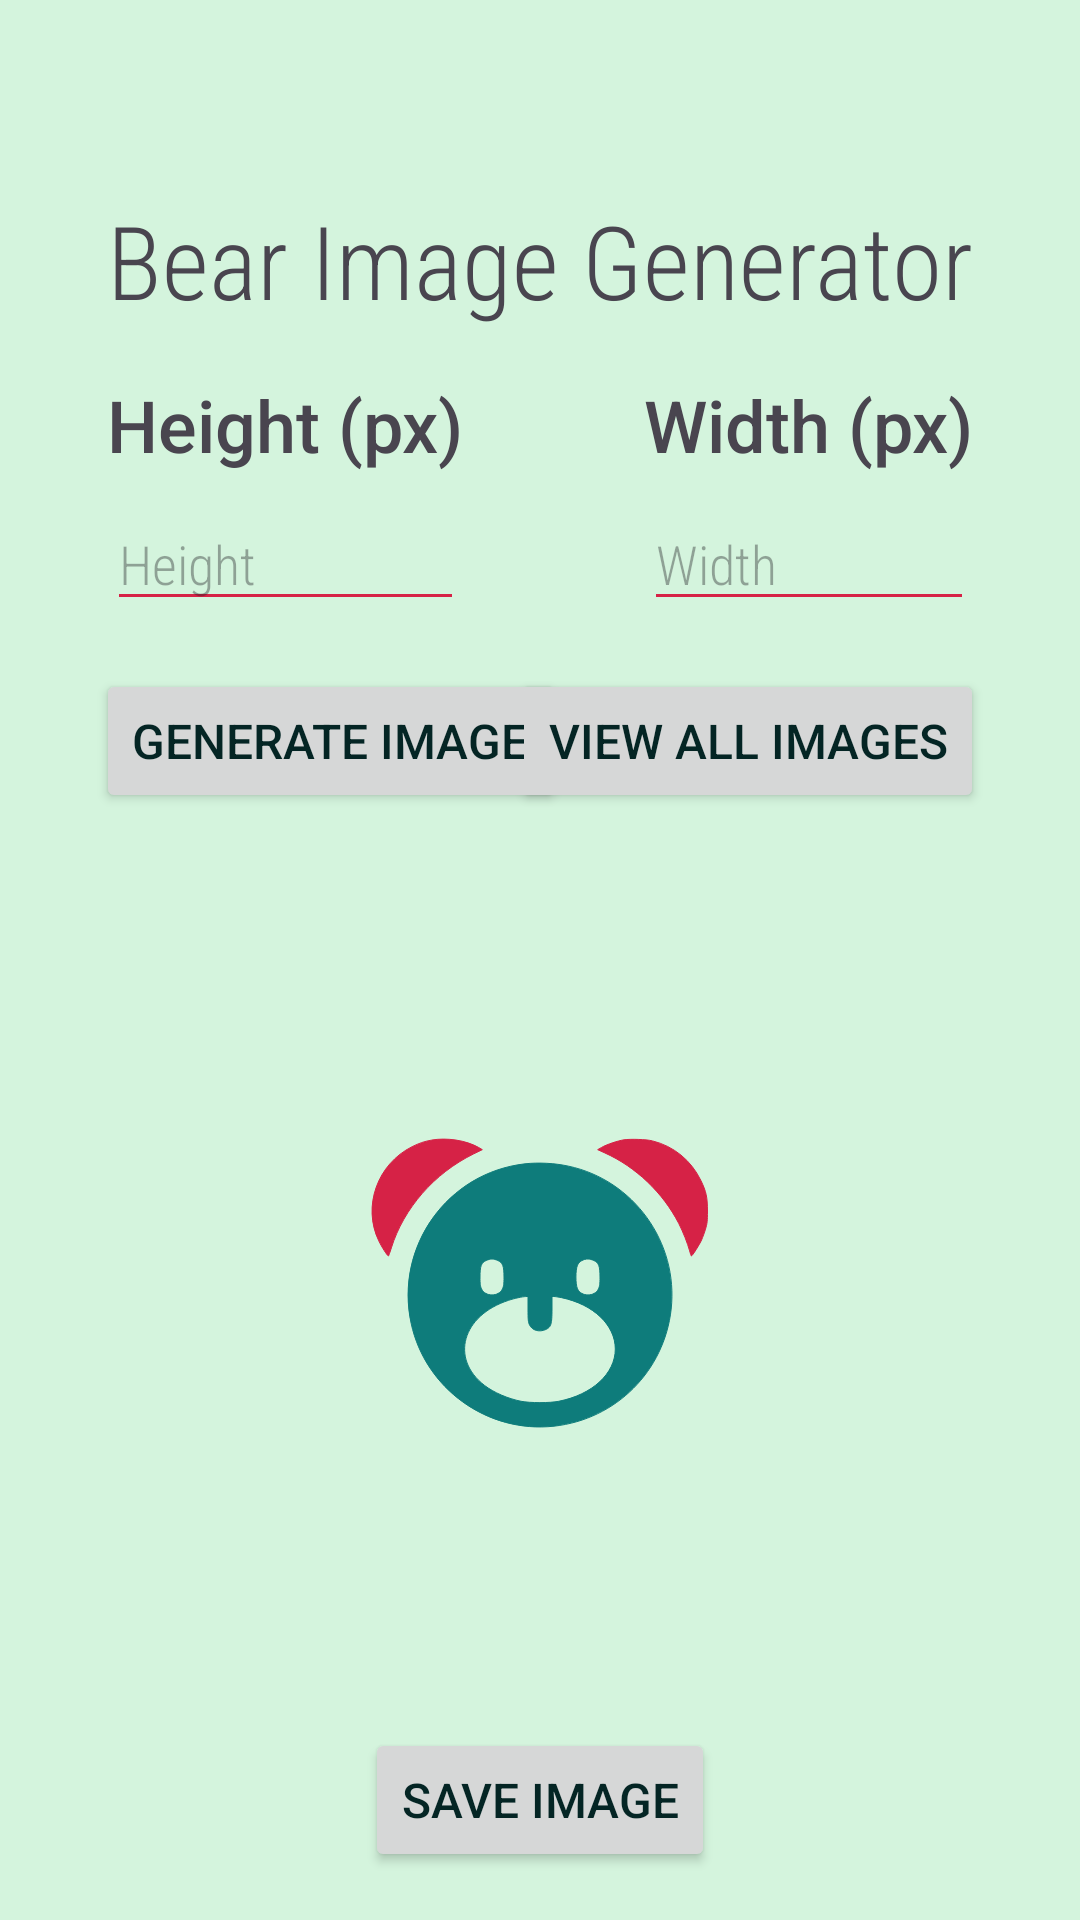

Produce the Android XML layout that renders to this screen, including the resource entries it uses.
<!-- AndroidManifest.xml: application theme Base.Theme.FinalProjectAndroid -->
<!-- res/layout/activity_bear.xml -->
<?xml version="1.0" encoding="utf-8"?>
<androidx.constraintlayout.widget.ConstraintLayout xmlns:android="http://schemas.android.com/apk/res/android"
    xmlns:app="http://schemas.android.com/apk/res-auto"
    xmlns:tools="http://schemas.android.com/tools"
    android:layout_width="match_parent"
    android:layout_height="match_parent"
    tools:context=".BearActivity">

    <TextView
        android:id="@+id/bearTitle"
        android:layout_width="wrap_content"
        android:layout_height="wrap_content"
        android:layout_marginTop="64dp"
        android:text="@string/bear_app_name"
        android:textSize="34sp"
        app:layout_constraintEnd_toEndOf="parent"
        app:layout_constraintStart_toStartOf="parent"
        app:layout_constraintTop_toTopOf="parent" />

    <TextView
        android:id="@+id/textView5"
        android:layout_width="wrap_content"
        android:layout_height="wrap_content"
        android:layout_marginTop="16dp"
        android:fontFamily="sans-serif-medium"
        android:text="@string/bear_h"
        android:textSize="24sp"
        app:layout_constraintStart_toStartOf="@+id/bearTitle"
        app:layout_constraintTop_toBottomOf="@+id/bearTitle" />

    <TextView
        android:id="@+id/textView6"
        android:layout_width="wrap_content"
        android:layout_height="wrap_content"
        android:layout_marginTop="16dp"
        android:fontFamily="sans-serif-medium"
        android:text="@string/bear_w"
        android:textSize="24sp"
        app:layout_constraintEnd_toEndOf="@+id/bearTitle"
        app:layout_constraintTop_toBottomOf="@+id/bearTitle" />

    <EditText
        android:id="@+id/heightInput"
        android:layout_width="0dp"
        android:layout_height="wrap_content"
        android:layout_marginTop="8dp"
        android:ems="10"
        android:hint="@string/bear_h_hint"
        android:inputType="number"
        app:layout_constraintEnd_toEndOf="@+id/textView5"
        app:layout_constraintStart_toStartOf="@+id/textView5"
        app:layout_constraintTop_toBottomOf="@+id/textView5" />

    <EditText
        android:id="@+id/widthInput"
        android:layout_width="0dp"
        android:layout_height="wrap_content"
        android:layout_marginTop="8dp"
        android:ems="10"
        android:hint="@string/bear_w_hint"
        android:inputType="number"
        app:layout_constraintEnd_toEndOf="@+id/textView6"
        app:layout_constraintStart_toStartOf="@+id/textView6"
        app:layout_constraintTop_toBottomOf="@+id/textView6" />

    <Button
        android:id="@+id/makeImageBtn"
        android:layout_width="wrap_content"
        android:layout_height="wrap_content"
        android:layout_marginStart="32dp"
        android:layout_marginTop="16dp"
        android:fontFamily="sans-serif-medium"
        android:text="@string/make_img"
        android:textSize="16sp"
        app:layout_constraintStart_toStartOf="parent"
        app:layout_constraintTop_toBottomOf="@+id/heightInput"
        tools:text="@string/make_img" />

    <Button
        android:id="@+id/saveImageBtn"
        android:layout_width="wrap_content"
        android:layout_height="wrap_content"
        android:layout_marginBottom="16dp"
        android:fontFamily="sans-serif-medium"
        android:text="@string/save_img"
        android:textSize="16sp"
        app:layout_constraintBottom_toBottomOf="parent"
        app:layout_constraintEnd_toEndOf="parent"
        app:layout_constraintStart_toStartOf="parent"
        tools:text="@string/save_img" />

    <Button
        android:id="@+id/viewImagesBtn"
        android:layout_width="wrap_content"
        android:layout_height="wrap_content"
        android:layout_marginTop="16dp"
        android:layout_marginEnd="32dp"
        android:fontFamily="sans-serif-medium"
        android:text="@string/view_imgs"
        android:textSize="16sp"
        app:layout_constraintEnd_toEndOf="parent"
        app:layout_constraintTop_toBottomOf="@+id/widthInput"
        tools:text="@string/view_imgs" />

    <ImageView
        android:id="@+id/bearImage"
        android:layout_width="wrap_content"
        android:layout_height="wrap_content"
        android:layout_marginStart="8dp"
        android:layout_marginTop="8dp"
        android:layout_marginEnd="8dp"
        android:layout_marginBottom="8dp"
        app:layout_constraintBottom_toTopOf="@+id/saveImageBtn"
        app:layout_constraintEnd_toEndOf="parent"
        app:layout_constraintStart_toStartOf="parent"
        app:layout_constraintTop_toBottomOf="@+id/makeImageBtn"
        app:srcCompat="@drawable/bear_icon" />

</androidx.constraintlayout.widget.ConstraintLayout>
<!-- resources referenced by this layout -->
<resources>
  <!-- drawable bear_icon (drawable) -->
  <vector xmlns:android="http://schemas.android.com/apk/res/android"
      android:width="128dp"
      android:height="128dp"
      android:viewportWidth="512"
      android:viewportHeight="512">
    <path
        android:pathData="M111.3,81.5c-9.6,1.7 -16.3,4 -25.8,8.7 -46.5,23.2 -66.5,79.6 -44.5,125.6 3.8,8 11.6,20.2 12.9,20.2 0.3,-0 2.1,-4.8 3.9,-10.8 16.5,-52.8 57.2,-99.4 109.3,-125.1l12,-5.9 -5.3,-3.1c-16.3,-9.3 -42.3,-13.3 -62.5,-9.6z"
        android:fillColor="@color/task_secondary"
        android:strokeColor="@color/task_secondary"/>
    <path
        android:pathData="M368,81.1c-8.5,1.3 -23.1,6.2 -29.8,10.1l-5.3,3 9.4,4.3c41.5,18.7 77.6,53.1 98.6,93.9 5.7,11.1 11.9,26.8 14.6,36.8 1,3.8 2.1,6.8 2.4,6.8 1.2,-0 11,-15.6 13.6,-21.5 1.4,-3.2 3.8,-9.6 5.2,-14.4 2.3,-7.7 2.6,-10.3 2.6,-24.1 0,-18.3 -1.6,-25.9 -8.9,-40.9 -12.8,-26.6 -36.1,-45.6 -64.5,-52.6 -7.9,-2 -29.2,-2.7 -37.9,-1.4z"
        android:fillColor="@color/task_secondary"
        android:strokeColor="@color/task_secondary"/>
    <path
        android:pathData="M236,113.1c-103.5,11.7 -173.9,110.4 -151.8,212.8 18.7,87 101.8,146.8 190.6,137 82.7,-9.1 147,-73.4 156.1,-156.1 9.8,-88.8 -49.9,-172 -136.9,-190.6 -18.5,-4 -39.9,-5.1 -58,-3.1zM199.8,242c6.5,2.9 8.2,7.5 8.2,22 0,9.3 -0.4,12.3 -2,15.8 -4.9,10.8 -23.1,10.8 -28,-0 -1.6,-3.5 -2,-6.5 -2,-15.8 0,-14.5 1.7,-19.1 8.2,-22 2.4,-1.1 5.9,-2 7.8,-2 1.9,-0 5.4,0.9 7.8,2zM327.8,242c6.5,2.9 8.2,7.5 8.2,22 0,9.3 -0.4,12.3 -2,15.8 -4.9,10.8 -23.1,10.8 -28,-0 -2.8,-6.2 -2.8,-25.4 0,-31.6 2.2,-4.8 7.9,-8.2 14,-8.2 1.9,-0 5.4,0.9 7.8,2zM240,306.7c0,14.5 0.3,17.4 2,21.1 3.4,7.4 13,10.2 21.8,6.2 7,-3.2 8.2,-7 8.2,-27.3l0,-16.7 2.5,-0c1.4,-0 5.9,0.7 10.1,1.5 42.7,8.9 71.8,36.7 71.8,68.5 0,32.6 -30.5,60.8 -75.4,69.7 -11.8,2.4 -38.3,2.4 -50.3,-0 -17.4,-3.5 -36.4,-11.7 -48.6,-21.1 -46.3,-35.7 -30.1,-93.2 32,-113.5 8.1,-2.7 18.3,-4.9 22.7,-5l3.2,-0.1 0,16.7z"
        android:fillColor="@color/primary"
        android:strokeColor="@color/primary"/>
  </vector>
  <string name="bear_app_name">Bear Image Generator</string>
  <string name="bear_h">Height (px)</string>
  <string name="bear_h_hint">Height</string>
  <string name="bear_w">Width (px)</string>
  <string name="bear_w_hint">Width</string>
  <string name="make_img">Generate Image</string>
  <string name="save_img">Save Image</string>
  <string name="view_imgs">View All Images</string>
  <style name="Base.Theme.FinalProjectAndroid" parent="Theme.Material3.DayNight.NoActionBar">
          
          <item name="android:background">@color/background</item>
  
          
          <item name="colorPrimary">@color/primary</item>
  
          
          <item name="colorSecondary">@color/secondary</item>
  
          
          <item name="android:textColorPrimary">@color/text_primary</item>
  
          
          <item name="android:statusBarColor">@color/task_primary</item>
  
          
          <item name="android:textColorSecondary">@color/task_secondary</item>
  
          <item name="android:fontFamily">sans-serif-condensed-light</item>
      </style>
  <color name="task_secondary">#D62246</color>
  <color name="primary">#0E7C7B</color>
  <color name="background">#D4F4DD</color>
  <color name="secondary">#17BEBB</color>
  <color name="text_primary">#042524</color>
  <color name="task_primary">#4B1D3F</color>
</resources>
